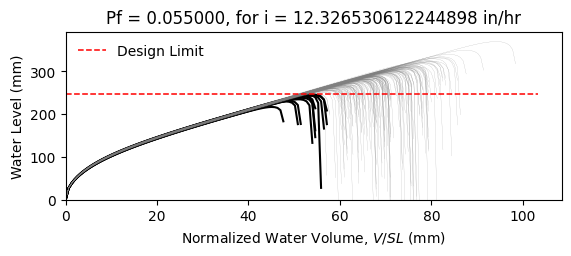

Data behind this chart, as committed beside it:
W12X16, L = 360.0 in, slope = 0.020833333333333332 in/in, dead load = 6.944444444444444e-05 kip/in…
zwlim AISC Appendix 2, zwlim DAMP, zwlim Proposed for ASCE 7, zwlim Neglect Ponding, dhnom Denver, dhnom New York, dhnom New Orleans, dh Denver, dh New York, dh New Orleans, dmax
8.869, 8.188, 7.956, 10.13, 1.186, 1.186, 1.186, 2.699, 2.699, 2.699, 11.85, Safe, 
8.869, 8.188, 7.956, 10.13, 1.186, 1.186, 1.186, 2.699, 2.699, 2.699, 10.58, Safe, 
8.869, 8.188, 7.956, 10.13, 1.186, 1.186, 1.186, 2.699, 2.699, 2.699, 10.37, Safe, 
8.869, 8.188, 7.956, 10.13, 1.186, 1.186, 1.186, 2.699, 2.699, 2.699, 12.03, Safe, 
8.869, 8.188, 7.956, 10.13, 1.186, 1.186, 1.186, 2.699, 2.699, 2.699, 9.901, Safe, 
8.869, 8.188, 7.956, 10.13, 1.186, 1.186, 1.186, 2.699, 2.699, 2.699, 14.56, Safe, 
8.869, 8.188, 7.956, 10.13, 1.186, 1.186, 1.186, 2.699, 2.699, 2.699, 11.13, Safe, 
8.869, 8.188, 7.956, 10.13, 1.186, 1.186, 1.186, 2.699, 2.699, 2.699, 10.18, Safe, 
8.869, 8.188, 7.956, 10.13, 1.186, 1.186, 1.186, 2.699, 2.699, 2.699, 11.66, Safe, 
8.869, 8.188, 7.956, 10.13, 1.186, 1.186, 1.186, 2.699, 2.699, 2.699, 10.96, Safe, 
8.869, 8.188, 7.956, 10.13, 1.186, 1.186, 1.186, 2.699, 2.699, 2.699, 9.613, Fail, 
8.869, 8.188, 7.956, 10.13, 1.186, 1.186, 1.186, 2.699, 2.699, 2.699, 9.378, Fail, 
8.869, 8.188, 7.956, 10.13, 1.186, 1.186, 1.186, 2.699, 2.699, 2.699, 11.93, Safe, 
8.869, 8.188, 7.956, 10.13, 1.186, 1.186, 1.186, 2.699, 2.699, 2.699, 10.41, Safe, 
8.869, 8.188, 7.956, 10.13, 1.186, 1.186, 1.186, 2.699, 2.699, 2.699, 11.88, Safe, 
8.869, 8.188, 7.956, 10.13, 1.186, 1.186, 1.186, 2.699, 2.699, 2.699, 10.94, Safe, 
8.869, 8.188, 7.956, 10.13, 1.186, 1.186, 1.186, 2.699, 2.699, 2.699, 11.27, Safe, 
8.869, 8.188, 7.956, 10.13, 1.186, 1.186, 1.186, 2.699, 2.699, 2.699, 12.36, Safe, 
8.869, 8.188, 7.956, 10.13, 1.186, 1.186, 1.186, 2.699, 2.699, 2.699, 10.24, Safe, 
8.869, 8.188, 7.956, 10.13, 1.186, 1.186, 1.186, 2.699, 2.699, 2.699, 10.8, Safe, 
8.869, 8.188, 7.956, 10.13, 1.186, 1.186, 1.186, 2.699, 2.699, 2.699, 10.08, Safe, 
8.869, 8.188, 7.956, 10.13, 1.186, 1.186, 1.186, 2.699, 2.699, 2.699, 11.87, Safe, 
8.869, 8.188, 7.956, 10.13, 1.186, 1.186, 1.186, 2.699, 2.699, 2.699, 11.99, Safe, 
8.869, 8.188, 7.956, 10.13, 1.186, 1.186, 1.186, 2.699, 2.699, 2.699, 11.07, Safe, 
8.869, 8.188, 7.956, 10.13, 1.186, 1.186, 1.186, 2.699, 2.699, 2.699, 10.74, Safe, 
8.869, 8.188, 7.956, 10.13, 1.186, 1.186, 1.186, 2.699, 2.699, 2.699, 9.519, Fail, 
8.869, 8.188, 7.956, 10.13, 1.186, 1.186, 1.186, 2.699, 2.699, 2.699, 11.68, Safe, 
8.869, 8.188, 7.956, 10.13, 1.186, 1.186, 1.186, 2.699, 2.699, 2.699, 11.22, Safe, 
8.869, 8.188, 7.956, 10.13, 1.186, 1.186, 1.186, 2.699, 2.699, 2.699, 10.27, Safe, 
8.869, 8.188, 7.956, 10.13, 1.186, 1.186, 1.186, 2.699, 2.699, 2.699, 12.55, Safe, 
8.869, 8.188, 7.956, 10.13, 1.186, 1.186, 1.186, 2.699, 2.699, 2.699, 11.49, Safe, 
8.869, 8.188, 7.956, 10.13, 1.186, 1.186, 1.186, 2.699, 2.699, 2.699, 11.54, Safe, 
8.869, 8.188, 7.956, 10.13, 1.186, 1.186, 1.186, 2.699, 2.699, 2.699, 10.52, Safe, 
8.869, 8.188, 7.956, 10.13, 1.186, 1.186, 1.186, 2.699, 2.699, 2.699, 12.37, Safe, 
8.869, 8.188, 7.956, 10.13, 1.186, 1.186, 1.186, 2.699, 2.699, 2.699, 11.77, Safe, 
8.869, 8.188, 7.956, 10.13, 1.186, 1.186, 1.186, 2.699, 2.699, 2.699, 10.22, Safe, 
8.869, 8.188, 7.956, 10.13, 1.186, 1.186, 1.186, 2.699, 2.699, 2.699, 11.31, Safe, 
8.869, 8.188, 7.956, 10.13, 1.186, 1.186, 1.186, 2.699, 2.699, 2.699, 11.68, Safe, 
8.869, 8.188, 7.956, 10.13, 1.186, 1.186, 1.186, 2.699, 2.699, 2.699, 12.18, Safe, 
8.869, 8.188, 7.956, 10.13, 1.186, 1.186, 1.186, 2.699, 2.699, 2.699, 9.717, Safe, 
8.869, 8.188, 7.956, 10.13, 1.186, 1.186, 1.186, 2.699, 2.699, 2.699, 12.54, Safe, 
8.869, 8.188, 7.956, 10.13, 1.186, 1.186, 1.186, 2.699, 2.699, 2.699, 10.62, Safe, 
8.869, 8.188, 7.956, 10.13, 1.186, 1.186, 1.186, 2.699, 2.699, 2.699, 10.93, Safe, 
8.869, 8.188, 7.956, 10.13, 1.186, 1.186, 1.186, 2.699, 2.699, 2.699, 10.91, Safe, 
8.869, 8.188, 7.956, 10.13, 1.186, 1.186, 1.186, 2.699, 2.699, 2.699, 12.15, Safe, 
8.869, 8.188, 7.956, 10.13, 1.186, 1.186, 1.186, 2.699, 2.699, 2.699, 9.761, Safe, 
8.869, 8.188, 7.956, 10.13, 1.186, 1.186, 1.186, 2.699, 2.699, 2.699, 11.23, Safe, 
8.869, 8.188, 7.956, 10.13, 1.186, 1.186, 1.186, 2.699, 2.699, 2.699, 10.38, Safe, 
8.869, 8.188, 7.956, 10.13, 1.186, 1.186, 1.186, 2.699, 2.699, 2.699, 11.22, Safe, 
8.869, 8.188, 7.956, 10.13, 1.186, 1.186, 1.186, 2.699, 2.699, 2.699, 10.25, Safe, 
8.869, 8.188, 7.956, 10.13, 1.186, 1.186, 1.186, 2.699, 2.699, 2.699, 11.83, Safe, 
8.869, 8.188, 7.956, 10.13, 1.186, 1.186, 1.186, 2.699, 2.699, 2.699, 9.106, Fail, 
8.869, 8.188, 7.956, 10.13, 1.186, 1.186, 1.186, 2.699, 2.699, 2.699, 11.27, Safe, 
8.869, 8.188, 7.956, 10.13, 1.186, 1.186, 1.186, 2.699, 2.699, 2.699, 10.51, Safe, 
8.869, 8.188, 7.956, 10.13, 1.186, 1.186, 1.186, 2.699, 2.699, 2.699, 12.67, Safe, 
8.869, 8.188, 7.956, 10.13, 1.186, 1.186, 1.186, 2.699, 2.699, 2.699, 10.26, Safe, 
8.869, 8.188, 7.956, 10.13, 1.186, 1.186, 1.186, 2.699, 2.699, 2.699, 10.97, Safe, 
8.869, 8.188, 7.956, 10.13, 1.186, 1.186, 1.186, 2.699, 2.699, 2.699, 10.33, Safe, 
8.869, 8.188, 7.956, 10.13, 1.186, 1.186, 1.186, 2.699, 2.699, 2.699, 9.654, Fail, 
... 142 more rows
